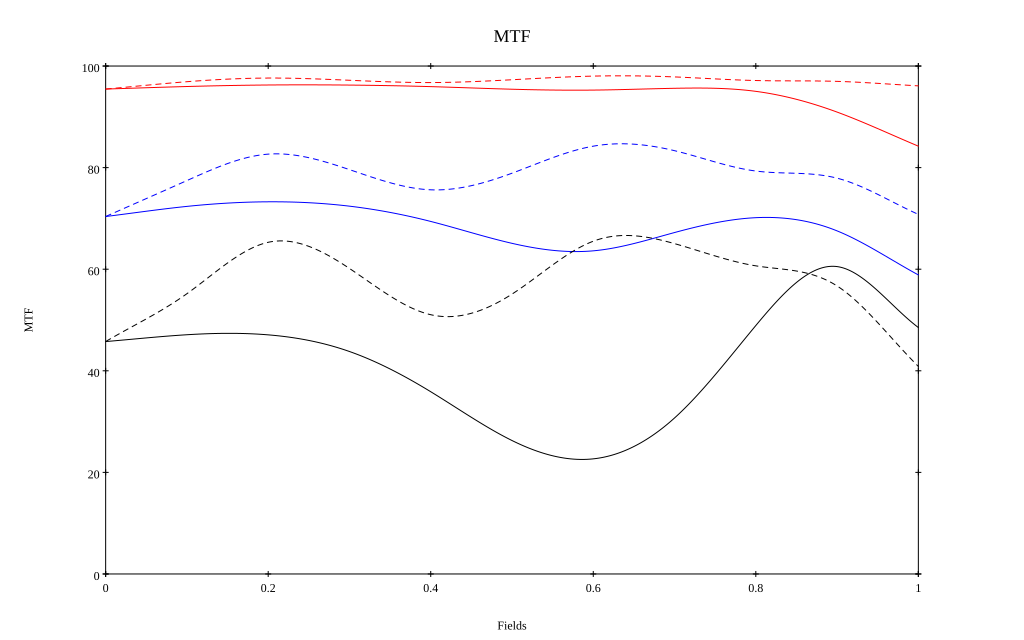

Source data for this figure (header and first rows):
, 0, 0.1, 0.2, 0.3, 0.4, 0.5, 0.6, 0.7, 0.8, 0.9, 1
10 sag, 0.955, 0.96, 0.963, 0.962, 0.959, 0.954, 0.953, 0.956, 0.95, 0.909, 0.842
10 tan, 0.955, 0.969, 0.976, 0.972, 0.967, 0.973, 0.98, 0.979, 0.971, 0.97, 0.961
30 sag, 0.704, 0.724, 0.733, 0.724, 0.694, 0.651, 0.636, 0.672, 0.701, 0.675, 0.589
30 tan, 0.704, 0.775, 0.827, 0.796, 0.756, 0.789, 0.842, 0.833, 0.793, 0.779, 0.708
50 sag, 0.458, 0.471, 0.471, 0.438, 0.359, 0.263, 0.227, 0.307, 0.489, 0.605, 0.485
50 tan, 0.458, 0.552, 0.653, 0.601, 0.51, 0.551, 0.655, 0.65, 0.607, 0.567, 0.409
